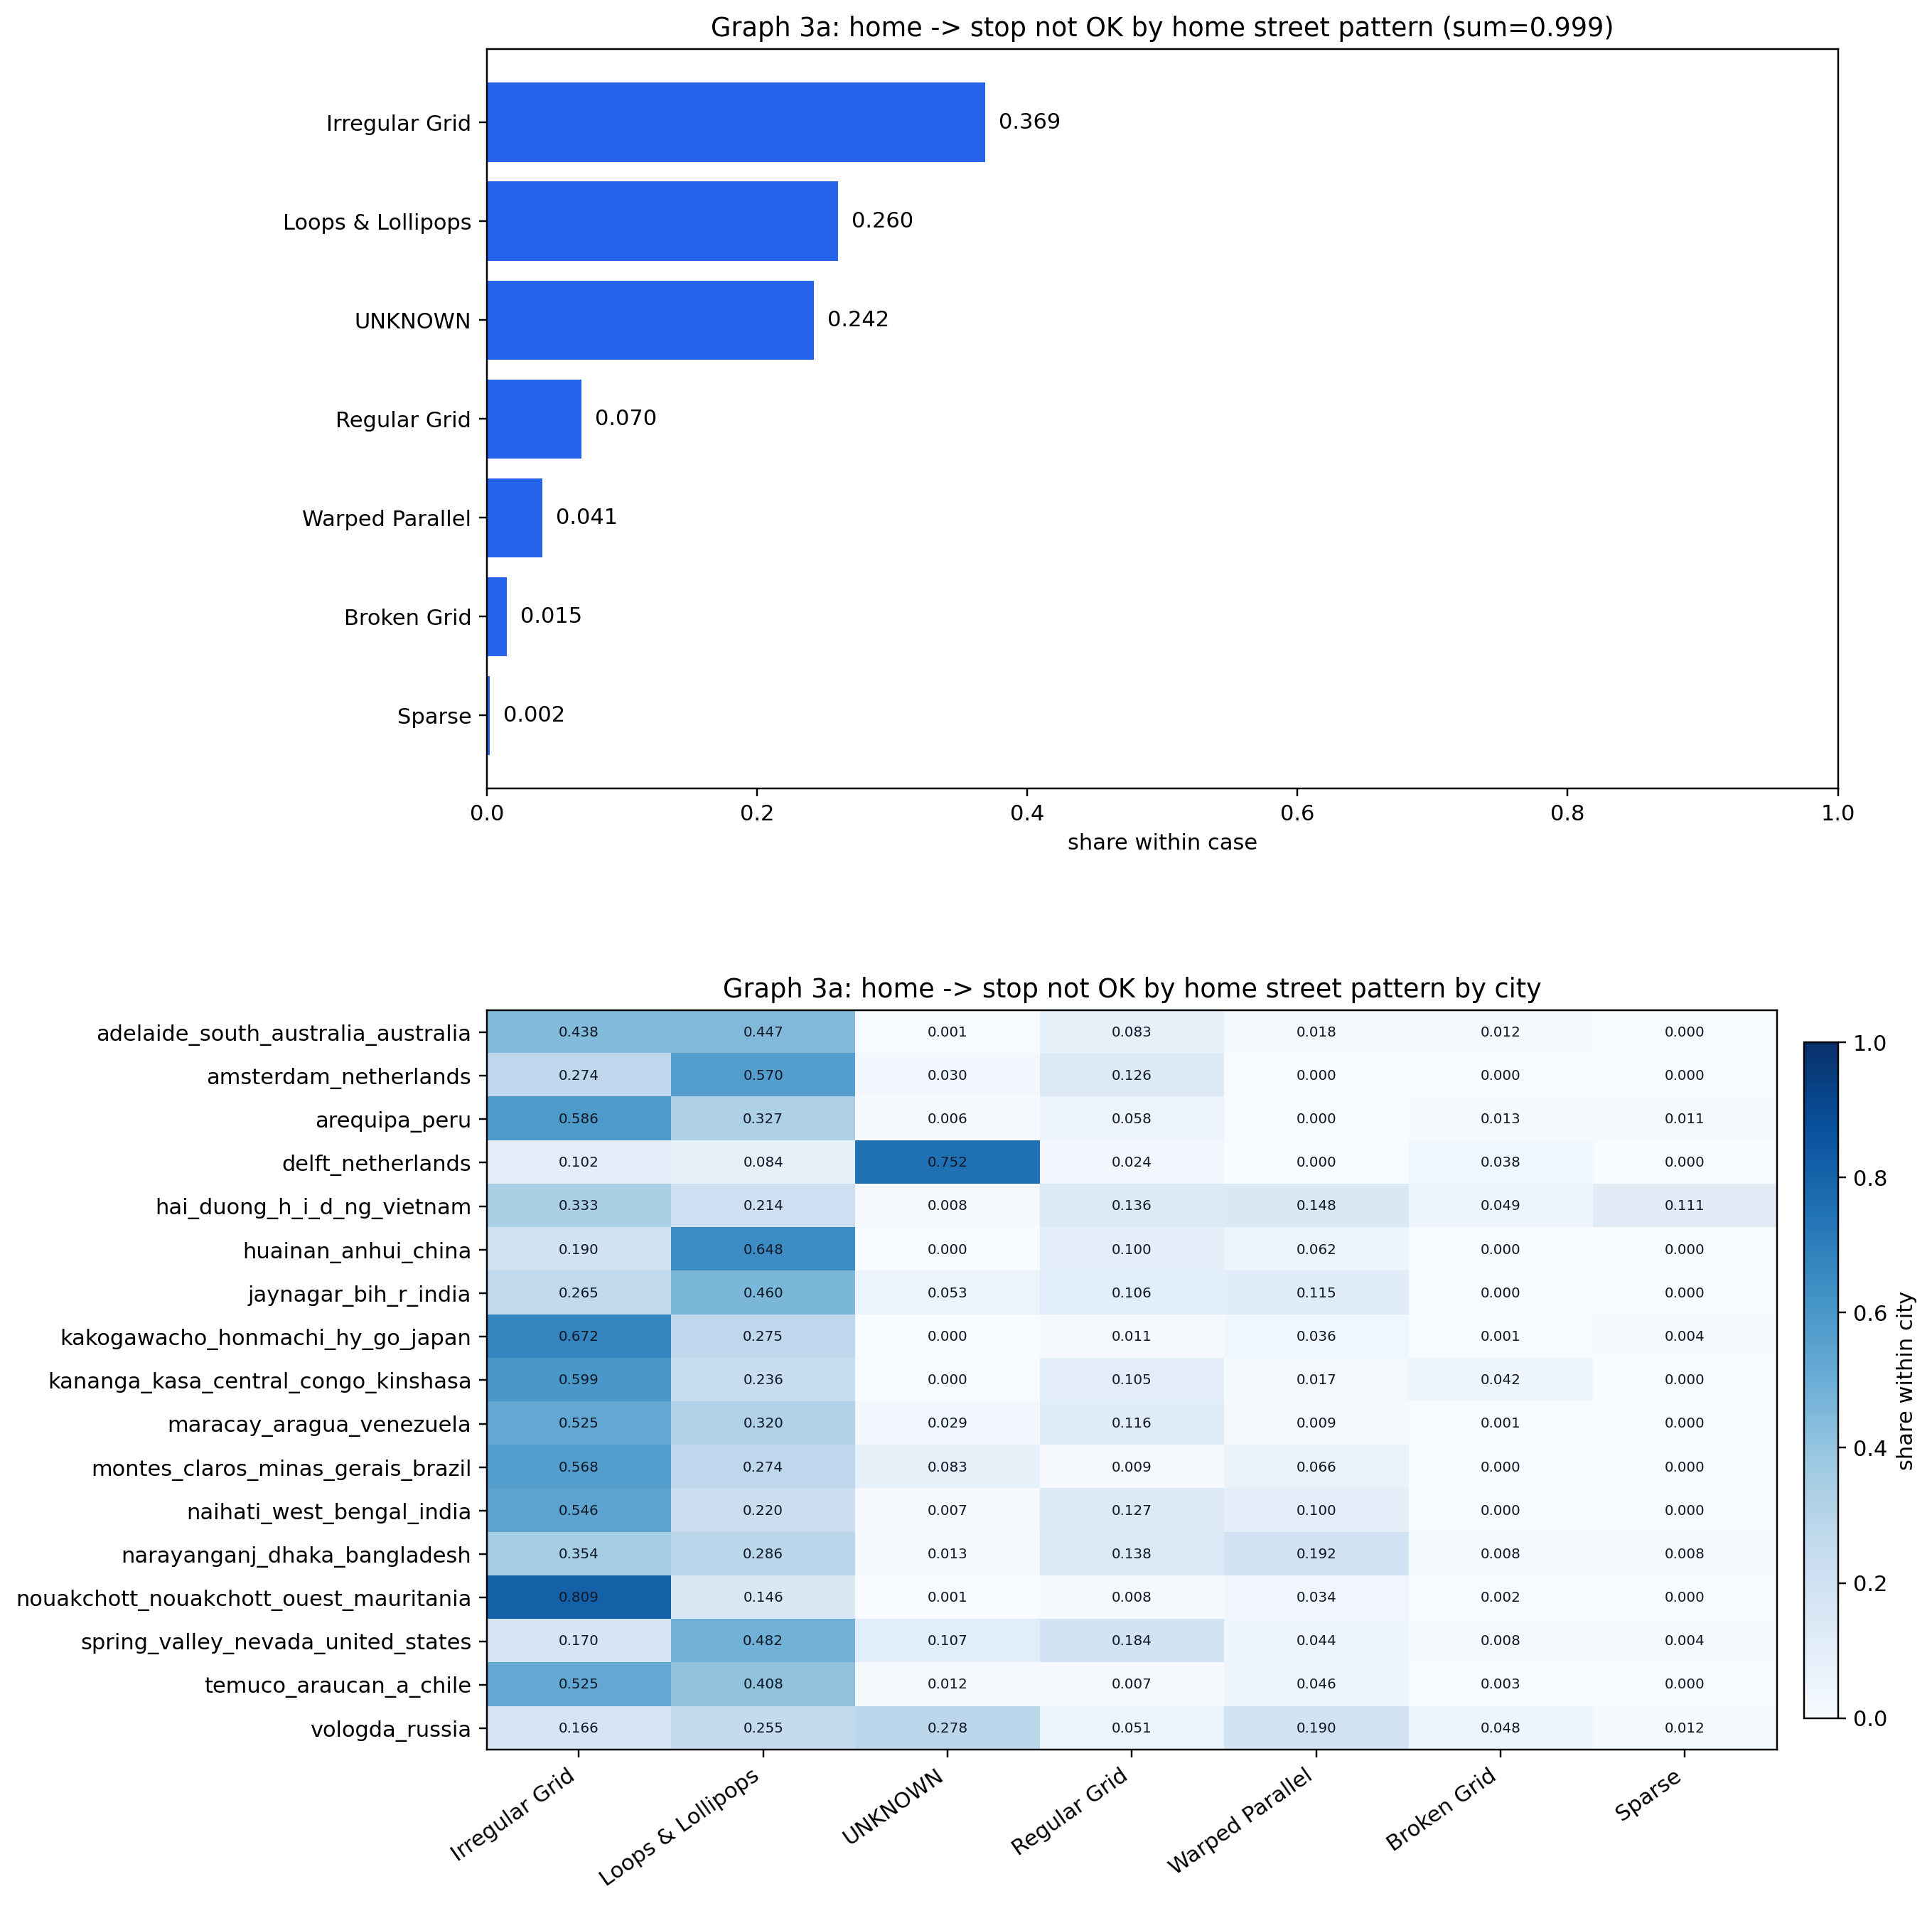

Values plotted in this chart, from the file beside it:
city, pattern_value, pattern_context, n, share
adelaide_south_australia_australia, Loops & Lollipops, home, 1533, 0.447
adelaide_south_australia_australia, Irregular Grid, home, 1503, 0.438
adelaide_south_australia_australia, Regular Grid, home, 286.0, 0.083
adelaide_south_australia_australia, Warped Parallel, home, 62.0, 0.018
adelaide_south_australia_australia, Broken Grid, home, 40.0, 0.012
adelaide_south_australia_australia, UNKNOWN, home, 5.0, 0.001
adelaide_south_australia_australia, Sparse, home, 0.0, 0.0
amsterdam_netherlands, Loops & Lollipops, home, 77.0, 0.57
amsterdam_netherlands, Irregular Grid, home, 37.0, 0.274
amsterdam_netherlands, Regular Grid, home, 17.0, 0.126
amsterdam_netherlands, UNKNOWN, home, 4.0, 0.03
amsterdam_netherlands, Broken Grid, home, 0.0, 0.0
amsterdam_netherlands, Sparse, home, 0.0, 0.0
amsterdam_netherlands, Warped Parallel, home, 0.0, 0.0
arequipa_peru, Irregular Grid, home, 417.0, 0.586
arequipa_peru, Loops & Lollipops, home, 233.0, 0.327
arequipa_peru, Regular Grid, home, 41.0, 0.058
arequipa_peru, Broken Grid, home, 9.0, 0.013
arequipa_peru, Sparse, home, 8.0, 0.011
arequipa_peru, UNKNOWN, home, 4.0, 0.006
arequipa_peru, Warped Parallel, home, 0.0, 0.0
delft_netherlands, UNKNOWN, home, 15088, 0.752
delft_netherlands, Irregular Grid, home, 2053, 0.102
delft_netherlands, Loops & Lollipops, home, 1685, 0.084
delft_netherlands, Broken Grid, home, 772.0, 0.038
delft_netherlands, Regular Grid, home, 473.0, 0.024
delft_netherlands, Sparse, home, 0.0, 0.0
delft_netherlands, Warped Parallel, home, 0.0, 0.0
hai_duong_h_i_d_ng_vietnam, Irregular Grid, home, 81.0, 0.333
hai_duong_h_i_d_ng_vietnam, Loops & Lollipops, home, 52.0, 0.214
hai_duong_h_i_d_ng_vietnam, Warped Parallel, home, 36.0, 0.148
hai_duong_h_i_d_ng_vietnam, Regular Grid, home, 33.0, 0.136
hai_duong_h_i_d_ng_vietnam, Sparse, home, 27.0, 0.111
hai_duong_h_i_d_ng_vietnam, Broken Grid, home, 12.0, 0.049
hai_duong_h_i_d_ng_vietnam, UNKNOWN, home, 2.0, 0.008
huainan_anhui_china, Loops & Lollipops, home, 273.0, 0.648
huainan_anhui_china, Irregular Grid, home, 80.0, 0.19
huainan_anhui_china, Regular Grid, home, 42.0, 0.1
huainan_anhui_china, Warped Parallel, home, 26.0, 0.062
huainan_anhui_china, Broken Grid, home, 0.0, 0.0
huainan_anhui_china, Sparse, home, 0.0, 0.0
huainan_anhui_china, UNKNOWN, home, 0.0, 0.0
jaynagar_bih_r_india, Loops & Lollipops, home, 52.0, 0.46
jaynagar_bih_r_india, Irregular Grid, home, 30.0, 0.265
jaynagar_bih_r_india, Warped Parallel, home, 13.0, 0.115
jaynagar_bih_r_india, Regular Grid, home, 12.0, 0.106
jaynagar_bih_r_india, UNKNOWN, home, 6.0, 0.053
jaynagar_bih_r_india, Broken Grid, home, 0.0, 0.0
jaynagar_bih_r_india, Sparse, home, 0.0, 0.0
kakogawacho_honmachi_hy_go_japan, Irregular Grid, home, 2304, 0.672
kakogawacho_honmachi_hy_go_japan, Loops & Lollipops, home, 944.0, 0.275
kakogawacho_honmachi_hy_go_japan, Warped Parallel, home, 125.0, 0.036
kakogawacho_honmachi_hy_go_japan, Regular Grid, home, 37.0, 0.011
kakogawacho_honmachi_hy_go_japan, Sparse, home, 15.0, 0.004
kakogawacho_honmachi_hy_go_japan, Broken Grid, home, 4.0, 0.001
kakogawacho_honmachi_hy_go_japan, UNKNOWN, home, 0.0, 0.0
kananga_kasa_central_congo_kinshasa, Irregular Grid, home, 142.0, 0.599
kananga_kasa_central_congo_kinshasa, Loops & Lollipops, home, 56.0, 0.236
kananga_kasa_central_congo_kinshasa, Regular Grid, home, 25.0, 0.105
kananga_kasa_central_congo_kinshasa, Broken Grid, home, 10.0, 0.042
... 59 more rows
